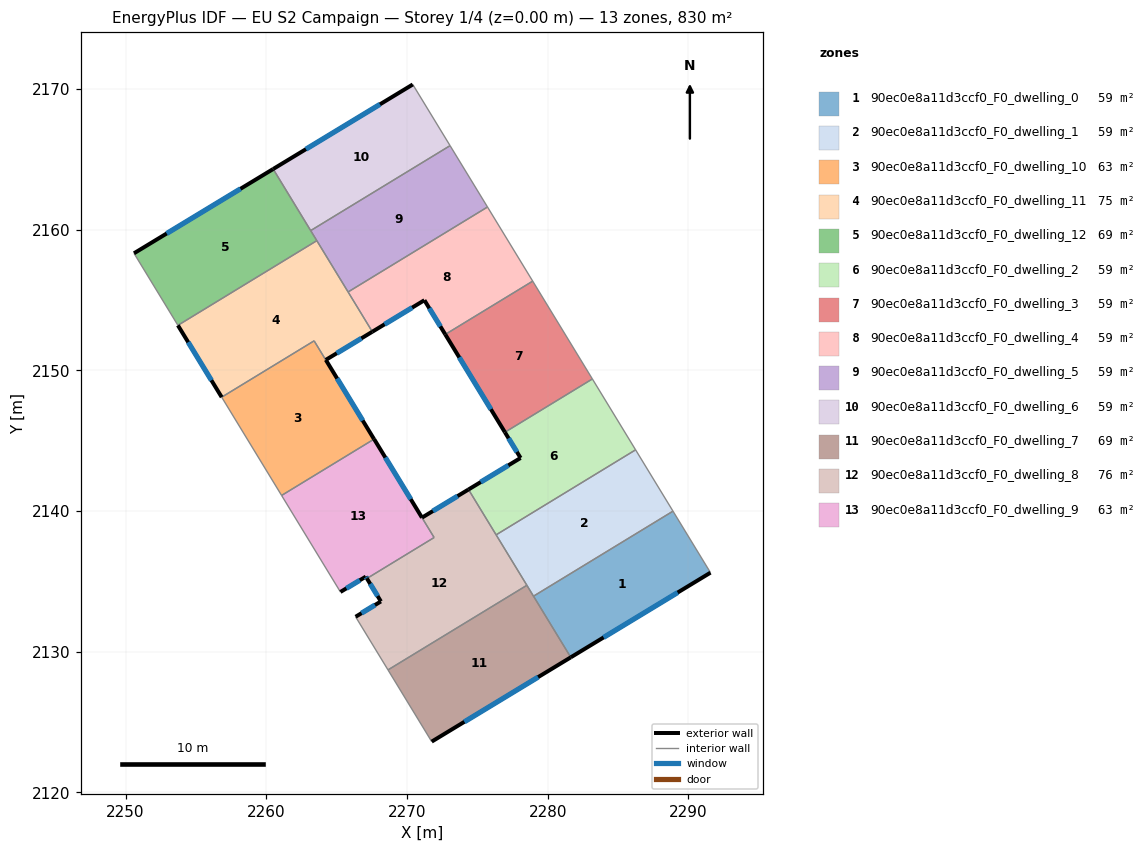
=== STOREY PLAN SPEC (per zone: floor XY polygon, exterior-wall plan segments, windows/doors) ===
zone 1: 90ec0e8a11d3ccf0_F0_dwelling_0  (59.3 m²)
  floor: (2288.90, 2139.99) (2291.57, 2135.62) (2281.64, 2129.61) (2278.99, 2133.95)
  exterior wall: (2281.64, 2129.61) – (2291.57, 2135.62)  [11.6 m]
    window: (2283.97, 2131.02) – (2289.24, 2134.21)  [9.8 m²]
  interior walls: 3
zone 2: 90ec0e8a11d3ccf0_F0_dwelling_1  (59.3 m²)
  floor: (2286.25, 2144.35) (2288.90, 2139.99) (2278.99, 2133.95) (2276.33, 2138.31)
  interior walls: 5
zone 3: 90ec0e8a11d3ccf0_F0_dwelling_10  (62.9 m²)
  floor: (2263.40, 2152.10) (2267.66, 2145.11) (2261.09, 2141.11) (2256.83, 2148.09)
  interior walls: 4
zone 4: 90ec0e8a11d3ccf0_F0_dwelling_11  (75.3 m²)
  floor: (2263.59, 2159.22) (2267.54, 2152.75) (2264.23, 2150.75) (2267.66, 2145.11) (2263.40, 2152.10) (2256.83, 2148.09) (2253.72, 2153.20)
  exterior wall: (2253.72, 2153.20) – (2256.83, 2148.09)  [6.0 m]
    window: (2254.45, 2152.00) – (2256.10, 2149.29)  [5.0 m²]
  exterior wall: (2264.23, 2150.75) – (2267.54, 2152.75)  [3.9 m]
    window: (2265.01, 2151.21) – (2266.76, 2152.28)  [3.3 m²]
  exterior wall: (2267.66, 2145.11) – (2264.23, 2150.75)  [6.6 m]
    window: (2266.85, 2146.44) – (2265.03, 2149.42)  [5.6 m²]
  interior walls: 5
zone 5: 90ec0e8a11d3ccf0_F0_dwelling_12  (69.1 m²)
  floor: (2260.49, 2164.31) (2263.59, 2159.22) (2253.72, 2153.20) (2250.60, 2158.32)
  exterior wall: (2260.49, 2164.31) – (2250.60, 2158.32)  [11.6 m]
    window: (2258.17, 2162.90) – (2252.92, 2159.73)  [9.8 m²]
  interior walls: 4
zone 6: 90ec0e8a11d3ccf0_F0_dwelling_2  (59.3 m²)
  floor: (2283.17, 2149.39) (2286.25, 2144.35) (2276.33, 2138.31) (2274.37, 2141.53) (2278.07, 2143.78) (2276.96, 2145.60)
  exterior wall: (2278.07, 2143.78) – (2274.37, 2141.53)  [4.3 m]
    window: (2277.20, 2143.25) – (2275.24, 2142.06)  [3.7 m²]
  exterior wall: (2276.96, 2145.60) – (2278.07, 2143.78)  [2.1 m]
    window: (2277.22, 2145.17) – (2277.81, 2144.20)  [1.8 m²]
  interior walls: 4
zone 7: 90ec0e8a11d3ccf0_F0_dwelling_3  (59.3 m²)
  floor: (2278.93, 2156.34) (2283.17, 2149.39) (2276.96, 2145.60) (2272.72, 2152.55)
  exterior wall: (2272.72, 2152.55) – (2276.96, 2145.60)  [8.1 m]
    window: (2273.72, 2150.92) – (2275.96, 2147.23)  [6.9 m²]
  interior walls: 3
zone 8: 90ec0e8a11d3ccf0_F0_dwelling_4  (59.3 m²)
  floor: (2275.72, 2161.61) (2278.93, 2156.34) (2272.72, 2152.55) (2271.24, 2154.99) (2267.54, 2152.75) (2265.81, 2155.57)
  exterior wall: (2267.54, 2152.75) – (2271.24, 2154.99)  [4.3 m]
    window: (2268.41, 2153.27) – (2270.37, 2154.46)  [3.7 m²]
  exterior wall: (2271.24, 2154.99) – (2272.72, 2152.55)  [2.8 m]
    window: (2271.59, 2154.41) – (2272.37, 2153.13)  [2.4 m²]
  interior walls: 4
zone 9: 90ec0e8a11d3ccf0_F0_dwelling_5  (59.3 m²)
  floor: (2273.06, 2165.97) (2275.72, 2161.61) (2265.81, 2155.57) (2263.16, 2159.93)
  interior walls: 5
zone 10: 90ec0e8a11d3ccf0_F0_dwelling_6  (59.3 m²)
  floor: (2270.41, 2170.32) (2273.06, 2165.97) (2263.16, 2159.93) (2260.49, 2164.31)
  exterior wall: (2270.41, 2170.32) – (2260.49, 2164.31)  [11.6 m]
    window: (2268.08, 2168.91) – (2262.82, 2165.72)  [9.8 m²]
  interior walls: 3
zone 11: 90ec0e8a11d3ccf0_F0_dwelling_7  (69.1 m²)
  floor: (2278.52, 2134.72) (2281.64, 2129.61) (2271.76, 2123.62) (2268.65, 2128.71)
  exterior wall: (2271.76, 2123.62) – (2281.64, 2129.61)  [11.6 m]
    window: (2274.08, 2125.02) – (2279.32, 2128.20)  [9.8 m²]
  interior walls: 4
zone 12: 90ec0e8a11d3ccf0_F0_dwelling_8  (75.5 m²)
  floor: (2274.37, 2141.53) (2278.52, 2134.72) (2268.65, 2128.71) (2266.35, 2132.49) (2268.15, 2133.58) (2267.15, 2135.21) (2271.93, 2138.12) (2271.07, 2139.53)
  exterior wall: (2268.15, 2133.58) – (2266.35, 2132.49)  [2.1 m]
    window: (2267.72, 2133.32) – (2266.77, 2132.74)  [1.8 m²]
  exterior wall: (2267.15, 2135.21) – (2268.15, 2133.58)  [1.9 m]
    window: (2267.39, 2134.83) – (2267.91, 2133.96)  [1.6 m²]
  exterior wall: (2274.37, 2141.53) – (2271.07, 2139.53)  [3.9 m]
    window: (2273.59, 2141.06) – (2271.84, 2140.00)  [3.3 m²]
  interior walls: 6
zone 13: 90ec0e8a11d3ccf0_F0_dwelling_9  (62.8 m²)
  floor: (2267.66, 2145.12) (2271.93, 2138.12) (2267.15, 2135.21) (2267.07, 2135.34) (2265.27, 2134.25) (2261.09, 2141.11)
  exterior wall: (2267.07, 2135.34) – (2267.15, 2135.21)  [0.2 m]
    window: (2267.09, 2135.31) – (2267.13, 2135.24)  [0.1 m²]
  exterior wall: (2265.27, 2134.25) – (2267.07, 2135.34)  [2.1 m]
    window: (2265.69, 2134.51) – (2266.65, 2135.08)  [1.8 m²]
  exterior wall: (2271.06, 2139.53) – (2267.66, 2145.12)  [6.5 m]
    window: (2270.27, 2140.84) – (2268.46, 2143.81)  [5.5 m²]
  interior walls: 4

=== DERIVED (storey summary) ===
Building: EU S2 Campaign
Storey: 1 of 4  (floor level z = 0.00 m)
Storey gross floor area: 829.6 m²
Zones on this storey: 13
  - 90ec0e8a11d3ccf0_F0_dwelling_0: floor 59.3 m²; exterior wall 11.6 m (34.8 m²); 1 window(s) 9.8 m²; WWR 28.1%
  - 90ec0e8a11d3ccf0_F0_dwelling_1: floor 59.3 m²
  - 90ec0e8a11d3ccf0_F0_dwelling_10: floor 62.9 m²
  - 90ec0e8a11d3ccf0_F0_dwelling_11: floor 75.3 m²; exterior wall 16.4 m (49.3 m²); 3 window(s) 13.9 m²; WWR 28.1%
  - 90ec0e8a11d3ccf0_F0_dwelling_12: floor 69.1 m²; exterior wall 11.6 m (34.7 m²); 1 window(s) 9.8 m²; WWR 28.1%
  - 90ec0e8a11d3ccf0_F0_dwelling_2: floor 59.3 m²; exterior wall 6.5 m (19.4 m²); 2 window(s) 5.5 m²; WWR 28.1%
  - 90ec0e8a11d3ccf0_F0_dwelling_3: floor 59.3 m²; exterior wall 8.1 m (24.4 m²); 1 window(s) 6.9 m²; WWR 28.1%
  - 90ec0e8a11d3ccf0_F0_dwelling_4: floor 59.3 m²; exterior wall 7.2 m (21.5 m²); 2 window(s) 6.1 m²; WWR 28.1%
  - 90ec0e8a11d3ccf0_F0_dwelling_5: floor 59.3 m²
  - 90ec0e8a11d3ccf0_F0_dwelling_6: floor 59.3 m²; exterior wall 11.6 m (34.8 m²); 1 window(s) 9.8 m²; WWR 28.1%
  - 90ec0e8a11d3ccf0_F0_dwelling_7: floor 69.1 m²; exterior wall 11.6 m (34.7 m²); 1 window(s) 9.8 m²; WWR 28.1%
  - 90ec0e8a11d3ccf0_F0_dwelling_8: floor 75.5 m²; exterior wall 7.9 m (23.6 m²); 3 window(s) 6.6 m²; WWR 28.1%
  - 90ec0e8a11d3ccf0_F0_dwelling_9: floor 62.8 m²; exterior wall 8.8 m (26.4 m²); 3 window(s) 7.4 m²; WWR 28.1%
Zone adjacency (shared interzone walls):
  - 90ec0e8a11d3ccf0_F0_dwelling_0 ↔ 90ec0e8a11d3ccf0_F0_dwelling_1
  - 90ec0e8a11d3ccf0_F0_dwelling_0 ↔ 90ec0e8a11d3ccf0_F0_dwelling_7
  - 90ec0e8a11d3ccf0_F0_dwelling_1 ↔ 90ec0e8a11d3ccf0_F0_dwelling_2
  - 90ec0e8a11d3ccf0_F0_dwelling_1 ↔ 90ec0e8a11d3ccf0_F0_dwelling_7
  - 90ec0e8a11d3ccf0_F0_dwelling_1 ↔ 90ec0e8a11d3ccf0_F0_dwelling_8
  - 90ec0e8a11d3ccf0_F0_dwelling_10 ↔ 90ec0e8a11d3ccf0_F0_dwelling_11
  - 90ec0e8a11d3ccf0_F0_dwelling_10 ↔ 90ec0e8a11d3ccf0_F0_dwelling_9
  - 90ec0e8a11d3ccf0_F0_dwelling_11 ↔ 90ec0e8a11d3ccf0_F0_dwelling_12
  - 90ec0e8a11d3ccf0_F0_dwelling_11 ↔ 90ec0e8a11d3ccf0_F0_dwelling_4
  - 90ec0e8a11d3ccf0_F0_dwelling_11 ↔ 90ec0e8a11d3ccf0_F0_dwelling_5
  - 90ec0e8a11d3ccf0_F0_dwelling_12 ↔ 90ec0e8a11d3ccf0_F0_dwelling_5
  - 90ec0e8a11d3ccf0_F0_dwelling_12 ↔ 90ec0e8a11d3ccf0_F0_dwelling_6
  - 90ec0e8a11d3ccf0_F0_dwelling_2 ↔ 90ec0e8a11d3ccf0_F0_dwelling_3
  - 90ec0e8a11d3ccf0_F0_dwelling_2 ↔ 90ec0e8a11d3ccf0_F0_dwelling_8
  - 90ec0e8a11d3ccf0_F0_dwelling_3 ↔ 90ec0e8a11d3ccf0_F0_dwelling_4
  - 90ec0e8a11d3ccf0_F0_dwelling_4 ↔ 90ec0e8a11d3ccf0_F0_dwelling_5
  - 90ec0e8a11d3ccf0_F0_dwelling_5 ↔ 90ec0e8a11d3ccf0_F0_dwelling_6
  - 90ec0e8a11d3ccf0_F0_dwelling_7 ↔ 90ec0e8a11d3ccf0_F0_dwelling_8
  - 90ec0e8a11d3ccf0_F0_dwelling_8 ↔ 90ec0e8a11d3ccf0_F0_dwelling_9